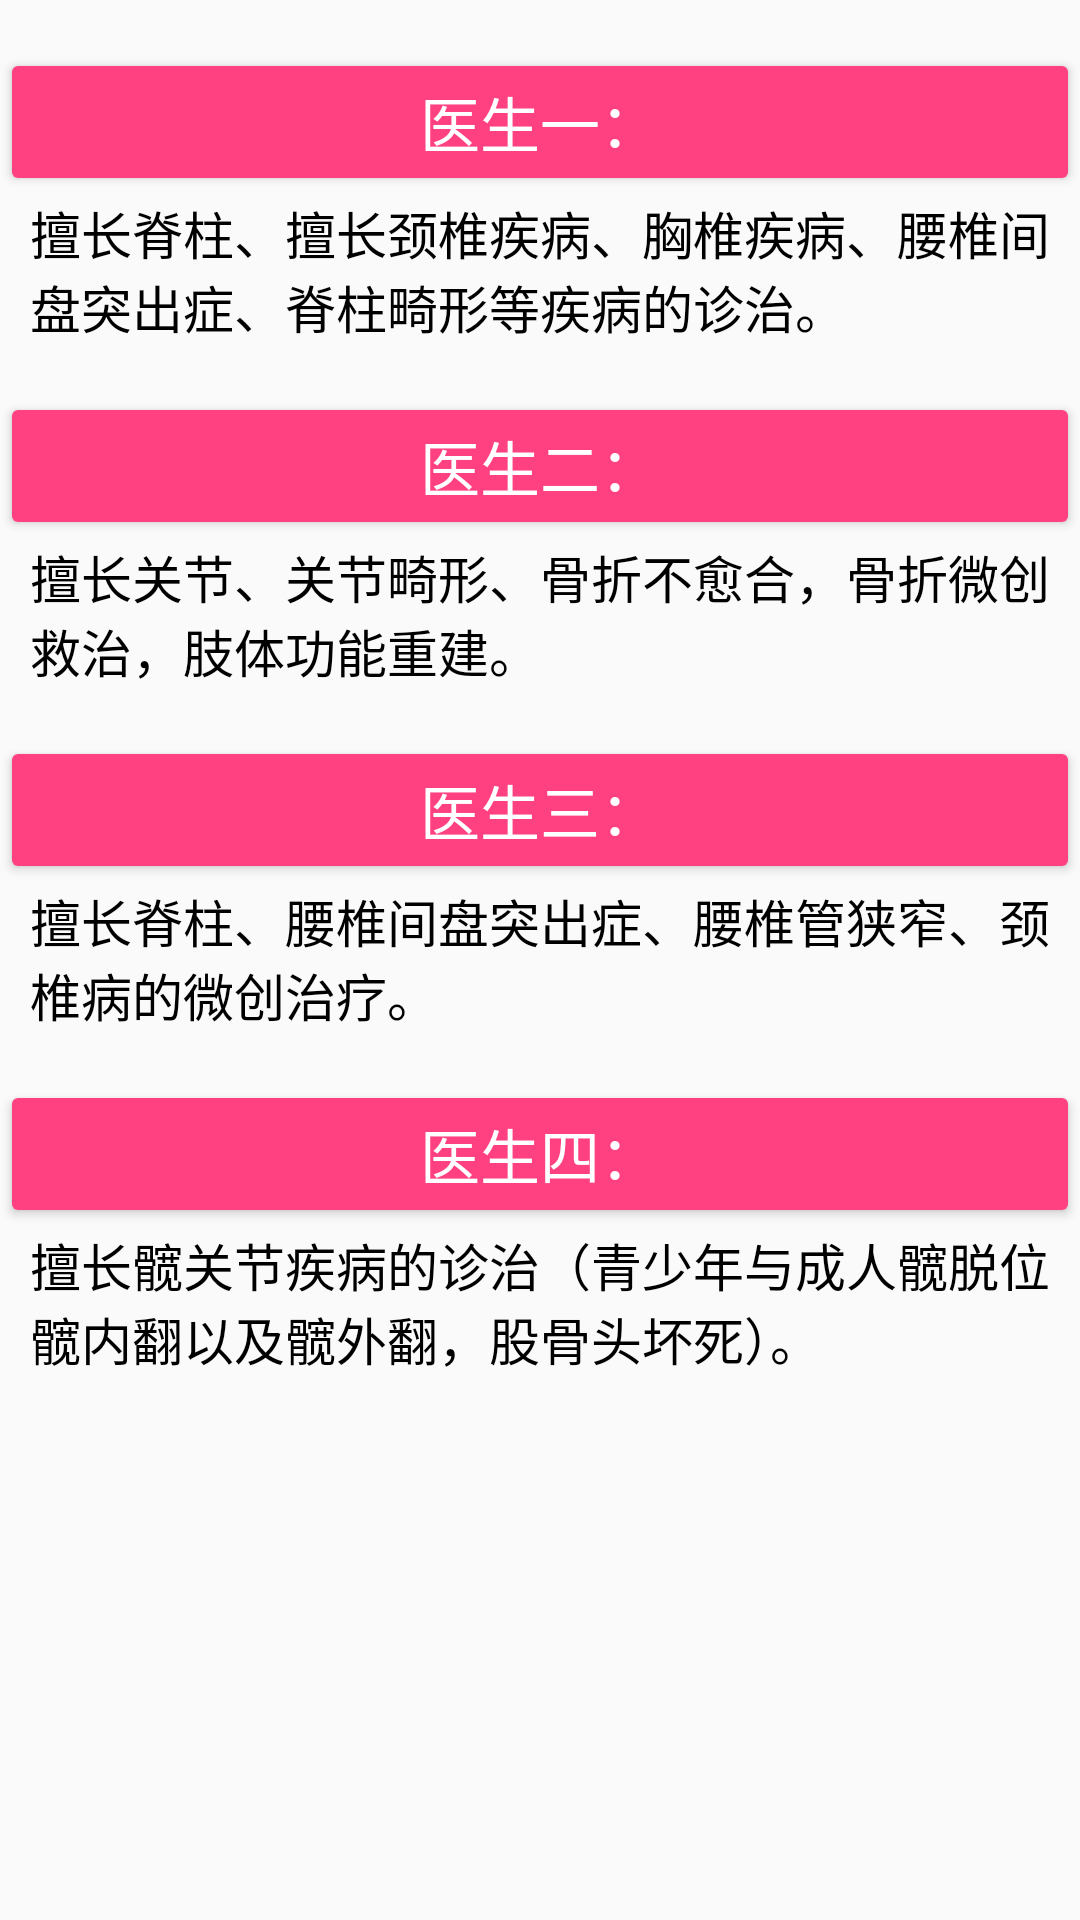

Android layout source for this screen:
<!-- AndroidManifest.xml: application theme AppTheme -->
<!-- res/layout/activity_guke.xml -->
<?xml version="1.0" encoding="utf-8"?>
<LinearLayout xmlns:android="http://schemas.android.com/apk/res/android"
    android:layout_width="match_parent"
    android:layout_height="match_parent"
    android:orientation="vertical">

    <RelativeLayout
        android:layout_width="match_parent"
        android:layout_height="wrap_content">

        <Button
            android:id="@+id/btn1"
            style="@style/Widget.AppCompat.Button.Colored"
            android:layout_width="match_parent"
            android:layout_height="wrap_content"
            android:layout_marginTop="16dp"
            android:text="医生一："
            android:textSize="20sp" />
        <TextView
            android:layout_width="match_parent"
            android:layout_height="wrap_content"
            android:textSize="17sp"
            android:textColor="@color/black"
            android:layout_below="@id/btn1"
            android:layout_marginLeft="10dip"
            android:layout_marginRight="10dip"
            android:text="擅长脊柱、擅长颈椎疾病、胸椎疾病、腰椎间盘突出症、脊柱畸形等疾病的诊治。"/>
    </RelativeLayout>

    <RelativeLayout
        android:layout_width="match_parent"
        android:layout_height="wrap_content">

        <Button
            android:id="@+id/btn2"
            style="@style/Widget.AppCompat.Button.Colored"
            android:layout_width="match_parent"
            android:layout_height="wrap_content"
            android:layout_marginTop="16dp"
            android:text="医生二："
            android:textSize="20sp" />
        <TextView
            android:layout_width="match_parent"
            android:layout_height="wrap_content"
            android:textSize="17sp"
            android:textColor="@color/black"
            android:layout_below="@id/btn2"
            android:layout_marginLeft="10dip"
            android:layout_marginRight="10dip"
            android:text="擅长关节、关节畸形、骨折不愈合，骨折微创救治，肢体功能重建。"/>
    </RelativeLayout>

    <RelativeLayout
        android:layout_width="match_parent"
        android:layout_height="wrap_content">

        <Button
            android:id="@+id/btn3"
            style="@style/Widget.AppCompat.Button.Colored"
            android:layout_width="match_parent"
            android:layout_height="wrap_content"
            android:layout_marginTop="16dp"
            android:text="医生三："
            android:textSize="20sp" />
        <TextView
            android:layout_width="match_parent"
            android:layout_height="wrap_content"
            android:textSize="17sp"
            android:textColor="@color/black"
            android:layout_below="@id/btn3"
            android:layout_marginLeft="10dip"
            android:layout_marginRight="10dip"
            android:text="擅长脊柱、腰椎间盘突出症、腰椎管狭窄、颈椎病的微创治疗。"/>
    </RelativeLayout>

    <RelativeLayout
        android:layout_width="match_parent"
        android:layout_height="wrap_content">

        <Button
            android:id="@+id/btn4"
            style="@style/Widget.AppCompat.Button.Colored"
            android:layout_width="match_parent"
            android:layout_height="wrap_content"
            android:layout_marginTop="16dp"
            android:text="医生四："
            android:textSize="20sp" />
        <TextView
            android:layout_width="match_parent"
            android:layout_height="wrap_content"
            android:textSize="17sp"
            android:textColor="@color/black"
            android:layout_below="@id/btn4"
            android:layout_marginLeft="10dip"
            android:layout_marginRight="10dip"
            android:text="擅长髋关节疾病的诊治（青少年与成人髋脱位 髋内翻以及髋外翻，股骨头坏死）。"/>
    </RelativeLayout>
</LinearLayout>
<!-- resources referenced by this layout -->
<resources>
  <color name="black">#ff000000</color>
  <style name="AppTheme" parent="Theme.AppCompat.Light.NoActionBar">
          
          <item name="colorPrimary">@color/colorPrimary</item>
          <item name="colorPrimaryDark">@color/colorPrimaryDark</item>
          <item name="colorAccent">@color/colorAccent</item>
      </style>
  <color name="colorPrimary">#3F51B5</color>
  <color name="colorPrimaryDark">#303F9F</color>
  <color name="colorAccent">#FF4081</color>
</resources>
